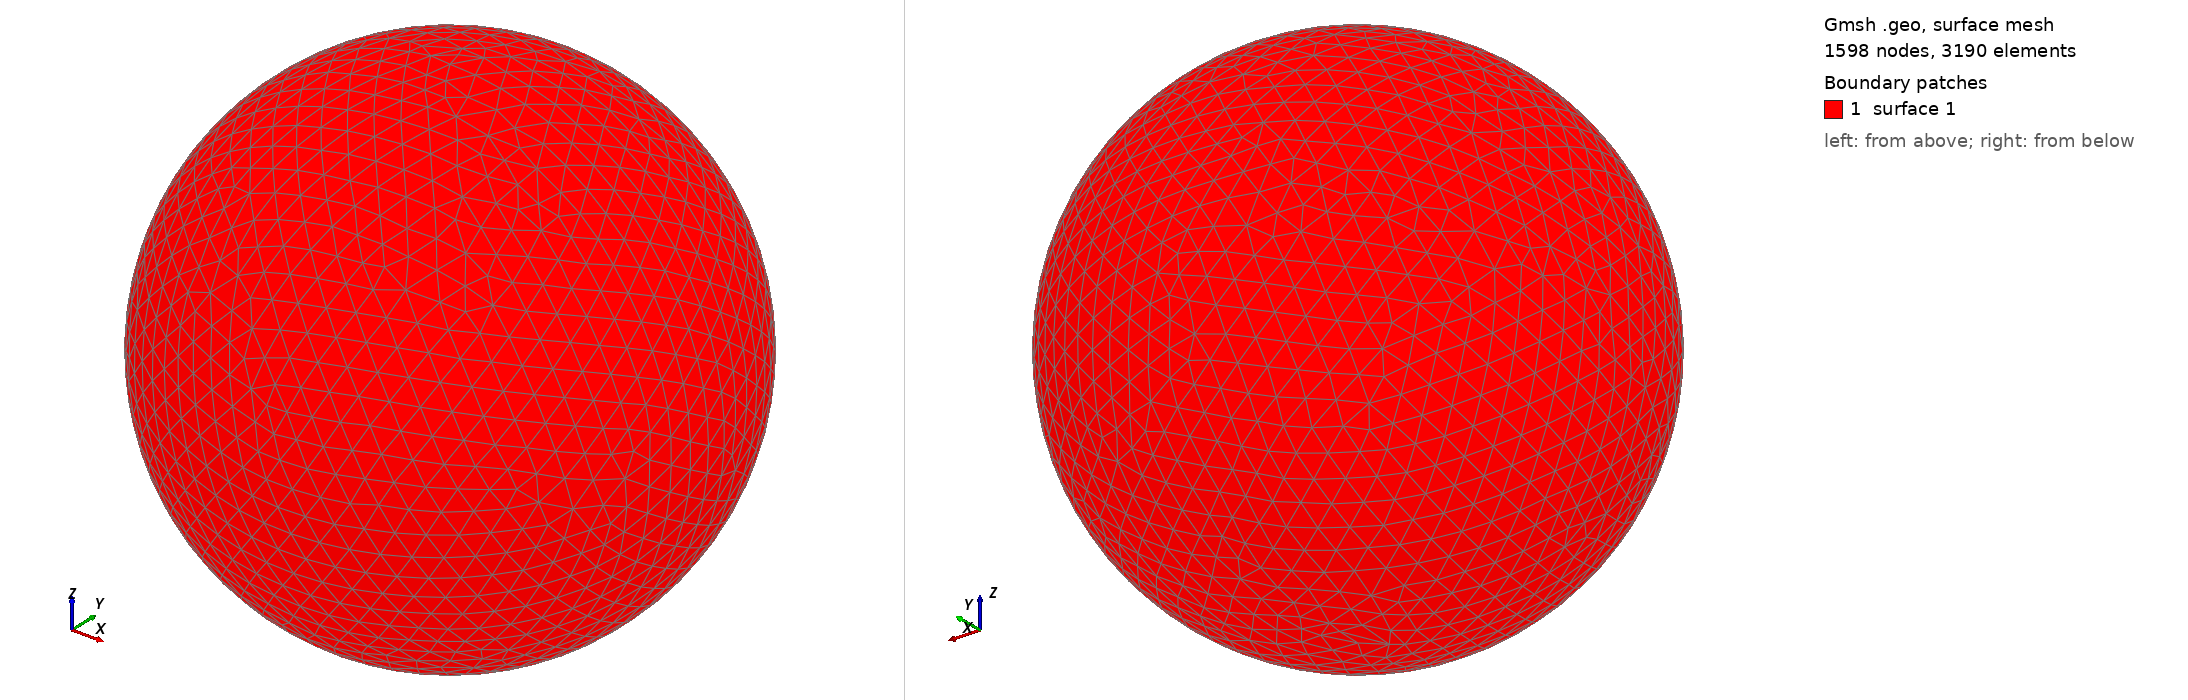

Gmsh geometry script, surface-meshed: 1598 nodes, 3190 surface elements. Boundary patches (legend numbers): 1 surface 1. Left view from above one corner, right view from below the opposite corner. The script declares no physical surfaces, so the legend lists its geometric surfaces. The drawing asked Gmsh for element sizes between 1% and 20% of the model's largest extent; the script's own settings can give other sizes.

=== shot0270.geo (drawn) ===
SetFactory("OpenCASCADE");
Point(1) = {0,0,0,0};
Sphere(1) = {0,0,0,0.00342100};
MeshSize{ PointsOf{ Surface{:}; } } = 0.000342100;
Mesh.ElementOrder=1;
Mesh.Format=39;
